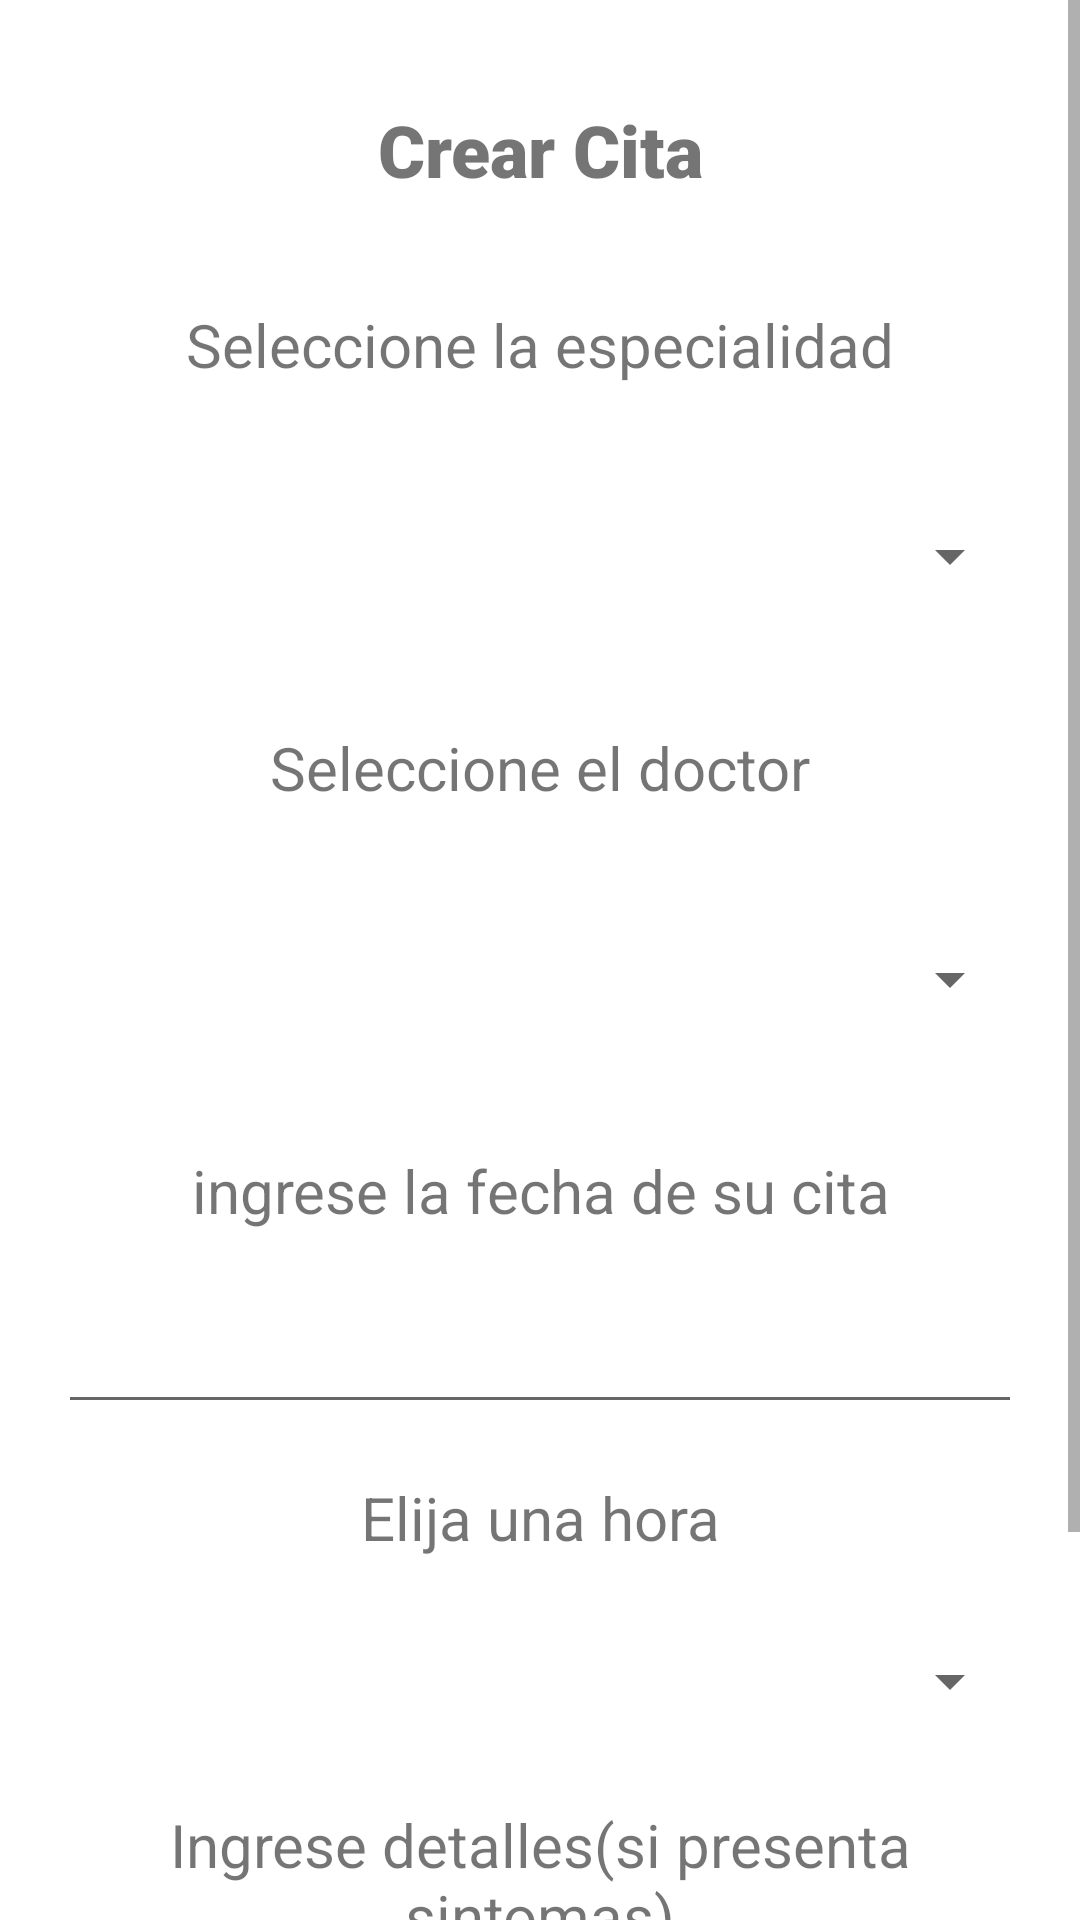

Write the Android layout XML for this screen, with the resource values it uses.
<!-- AndroidManifest.xml: application theme Theme.ClinicalJournal -->
<!-- res/layout/activity_creatordatepatient_screen.xml -->
<?xml version="1.0" encoding="utf-8"?>
<ScrollView xmlns:android="http://schemas.android.com/apk/res/android"
    xmlns:app="http://schemas.android.com/apk/res-auto"
    xmlns:tools="http://schemas.android.com/tools"
    android:id="@+id/scrollView"
    android:layout_width="match_parent"
    android:layout_height="match_parent">
    <androidx.constraintlayout.widget.ConstraintLayout
        android:layout_width="match_parent"
        android:layout_height="match_parent"
        android:padding="16dp"
        tools:context=".CreateDatePatiente">

        <LinearLayout
            android:layout_width="match_parent"
            android:layout_height="match_parent"
            android:orientation="vertical"
            app:layout_constraintBottom_toBottomOf="parent">

            <TextView
                android:layout_width="match_parent"
                android:layout_height="wrap_content"
                android:fontFamily="sans-serif-black"
                android:gravity="center"
                android:padding="3mm"
                android:text="@string/textview_crearcita"
                android:textSize="24dp" />

            <TextView
                android:layout_width="match_parent"
                android:layout_height="wrap_content"
                android:gravity="center"
                android:text="@string/textview_especialidad"
                android:textSize="20dp"
                android:padding="3mm"/>


            <com.google.android.material.textfield.TextInputLayout
                android:id="@+id/spSelectEspecialista"
                style="@style/Widget.MaterialComponents.TextInputLayout.OutlinedBox.ExposedDropdownMenu"
                android:layout_width="55mm"
                android:layout_height="8mm"
                android:layout_gravity="center"
                android:layout_margin="16dp"
                android:baselineAligned="false">


            </com.google.android.material.textfield.TextInputLayout>

            <TextView
                android:layout_width="match_parent"
                android:layout_height="wrap_content"
                android:gravity="center"
                android:text="@string/textview_doctor"
                android:textSize="20dp"
                android:padding="3mm"/>
            <com.google.android.material.textfield.TextInputLayout
                style="@style/Widget.MaterialComponents.TextInputLayout.OutlinedBox.ExposedDropdownMenu"
                android:layout_width="55mm"
                android:layout_height="8mm"
                android:layout_gravity="center"
                android:layout_margin="16dp"
                android:baselineAligned="false"> </com.google.android.material.textfield.TextInputLayout>
                <TextView
                    android:layout_width="match_parent"
                    android:layout_height="wrap_content"
                    android:gravity="center"
                    android:text="@string/textview_fecha"
                    android:textSize="20dp"
                    android:padding="3mm"/>

                <EditText
                    android:id="@+id/editTextDate"
                    android:layout_width="55mm"
                    android:layout_height="8mm"
                    android:layout_gravity="center"
                    android:ems="10"
                    android:inputType="date" />
                <TextView
                    android:layout_width="match_parent"
                    android:layout_height="wrap_content"
                    android:gravity="center"
                    android:text="@string/textview_hora"
                    android:textSize="20dp"
                    android:padding="3mm"/>
                <Spinner
                    android:id="@+id/spHora"
                    android:layout_width="55mm"
                    android:layout_height="8mm"
                    android:layout_gravity="center"/>
                <TextView
                    android:layout_width="match_parent"
                    android:layout_height="wrap_content"
                    android:gravity="center"
                    android:text="@string/textview_detalle"
                    android:textSize="20dp"
                    android:padding="3mm"/>

                <EditText
                    android:id="@+id/editTextTextMultiLine"
                    android:layout_width="55mm"
                    android:layout_height="12mm"
                    android:ems="10"
                    android:gravity="start|top"
                    android:inputType="textMultiLine"
                    tools:layout_editor_absoluteX="70dp"
                    tools:layout_editor_absoluteY="647dp" />
                <Button
                    android:id="@+id/btSaveDateP"
                    android:layout_width="55mm"
                    android:layout_height="8mm"
                    android:layout_gravity="center"
                    android:text="@string/boton_guardarCita"
                    />


        </LinearLayout>



    </androidx.constraintlayout.widget.ConstraintLayout>
</ScrollView>
<!-- resources referenced by this layout -->
<resources>
  <string name="boton_guardarCita">Crear Cita</string>
  <string name="textview_crearcita">Crear Cita</string>
  <string name="textview_detalle">Ingrese detalles(si presenta sintomas)</string>
  <string name="textview_doctor">Seleccione el doctor</string>
  <string name="textview_especialidad">Seleccione la especialidad</string>
  <string name="textview_fecha">ingrese la fecha de su cita</string>
  <string name="textview_hora">Elija una hora</string>
  <style name="Theme.ClinicalJournal" parent="Theme.MaterialComponents.DayNight.NoActionBar">
          
          <item name="colorPrimary">@color/purple_500</item>
          <item name="colorPrimaryVariant">@color/purple_700</item>
          <item name="colorOnPrimary">@color/white</item>
          
          <item name="colorSecondary">@color/teal_200</item>
          <item name="colorSecondaryVariant">@color/teal_700</item>
          <item name="colorOnSecondary">@color/black</item>
          
          <item name="android:statusBarColor" tools:targetApi="l">?attr/colorPrimaryVariant</item>
          
      </style>
  <!-- not gathered from this repository: default colours our renderer supplied (Android Studio template values) -->
  <color name="purple_500">#FF6200EE</color>
  <color name="purple_700">#FF3700B3</color>
  <color name="teal_200">#FF03DAC5</color>
  <color name="teal_700">#FF018786</color>
  <color name="black">#FF000000</color>
  <color name="white">#FFFFFFFF</color>
</resources>
